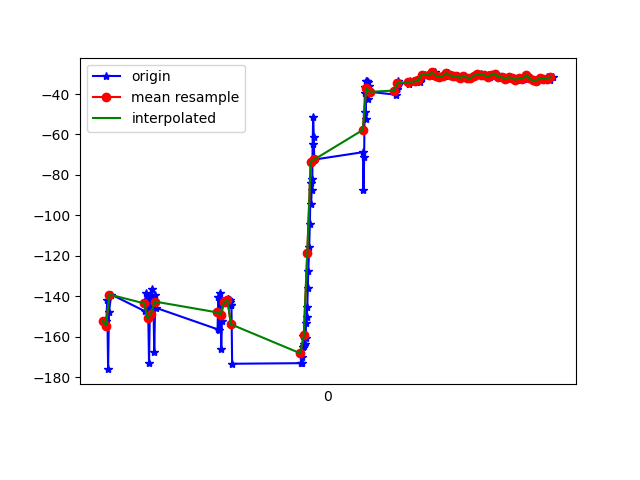

The table this chart was drawn from, first rows:
1617666561496, 362198087840510, -152.23166, 9.15427, 4.16301
1617666561502, 362198107071280, -152.2, 9.154, 4.163
1617666561507, 362198126302050, -141.9, 4.203, 0.1261
1617666561512, 362198145532820, -176.1, 27.84, 64.68
1617666561517, 362198164763590, -147.8, 8.856, 1.2621828E-27
1617666561530, 362198183994360, -139.2, 8.066, -26.8
1617666561725, 362198203225130, -147.5, 8.668, 17.35
1617666561729, 362198222455900, -138.3, 13.4, -28.84
1617666561735, 362198241686670, -144.5, 6.529, 9.67
1617666561739, 362198260917440, -143.9, 47.97, 12.04
1617666561742, 362198280148210, -141.6, 4.094, -1.011
1617666561748, 362198299378980, -173.2, 26.96, 60.4
1617666561754, 362198318609750, -139.7, 3.366, -16.51
1617666561759, 362198337840520, -149.5, 10.52, 21.97
1617666561764, 362198357071290, -136.4, 23.68, -23.36
1617666561773, 362198376302060, -141.7, 4.35, -0.3735
1617666561778, 362198395532830, -167.6, 24.56, 51.88
1617666561784, 362198414763600, -139.5, 3.968, -20.48
1617666561789, 362198433994370, -145.8, 8.067, 13.45
1617666562143, 362198453225140, -156.4, 47.28, 33.62
1617666562147, 362198472455910, -140.4, 3.523, -7.769
1617666562152, 362198491686680, -156.6, 15.06, 35.12
1617666562156, 362198510917450, -138.6, 11.19, -25.7
1617666562160, 362198530148220, -141.8, 4.812, 0.4209
1617666562164, 362198549378990, -166.2, 20.09, 50.38
1617666562168, 362198568609760, -152.3, 17.35, 26.62
1617666562172, 362198587840530, -142.1, 7.588, 0.7687
1617666562177, 362198607071300, -143.3, 9.661, 4.952
1617666562180, 362198626302070, -143.5, 9.361, 5.803
1617666562184, 362198645532840, -143.3, 8.407, 5.397
1617666562188, 362198664763610, -143.1, 8.823, 4.637
1617666562192, 362198683994380, -142.9, 10.66, 3.894
1617666562196, 362198703225150, -143, 8.776, 4.524
1617666562199, 362198722455920, -142, 4.853, 1.854
1617666562202, 362198741686690, -141.2, 4.194, -1.963
1617666562205, 362198760917460, -141.6, 6.235, -0.871
1617666562209, 362198780148230, -142.2, 3.367, 2.439
1617666562213, 362198799379000, -142, -2.111, 4.853
1617666562216, 362198818609770, -142.8, 1.997, 4.298
1617666562220, 362198837840540, -144.1, 9.38, 4.869
1617666562223, 362198857071310, -144.2, 9.173, 4.931
1617666562227, 362198876302080, -173.4, 4.937, 5.165
1617666562622, 362198895532850, -173.1, 6.623, 2.259
1617666562627, 362198914763620, -173.3, 9.395, -1.328
1617666562631, 362198933994390, -170.2, 7.995, -0.1696
1617666562635, 362198953225160, -165.1, 7.711, -0.8306
1617666562638, 362198972455930, -159.5, 6.178, -6.358
1617666562640, 362198991686700, -163.6, 9.486, -7.616
1617666562644, 362199010917470, -164.8, 6.804, -6.384
1617666562647, 362199030148240, -163.6, 6.671, -10.44
1617666562650, 362199049379010, -160.8, 9.613, -18.98
1617666562653, 362199068609780, -153.2, 6.675, -36.39
1617666562657, 362199087840550, -150.4, 4.247, -39.17
1617666562660, 362199107071320, -145.3, 1.558, -47.44
1617666562663, 362199126302090, -136, -0.4258, -63.03
1617666562666, 362199145532860, -127.4, -3.608, -81.06
1617666562671, 362199164763630, -115.5, -10.04, -88.88
1617666562675, 362199183994400, -104.3, -18.22, -78.74
1617666562679, 362199203225170, -84.12, -24.38, -77.32
1617666562682, 362199222455940, -94.35, -20.6, -86.1
1617666562686, 362199241686710, -87.41, -14.87, -76.34
... 78 more rows
